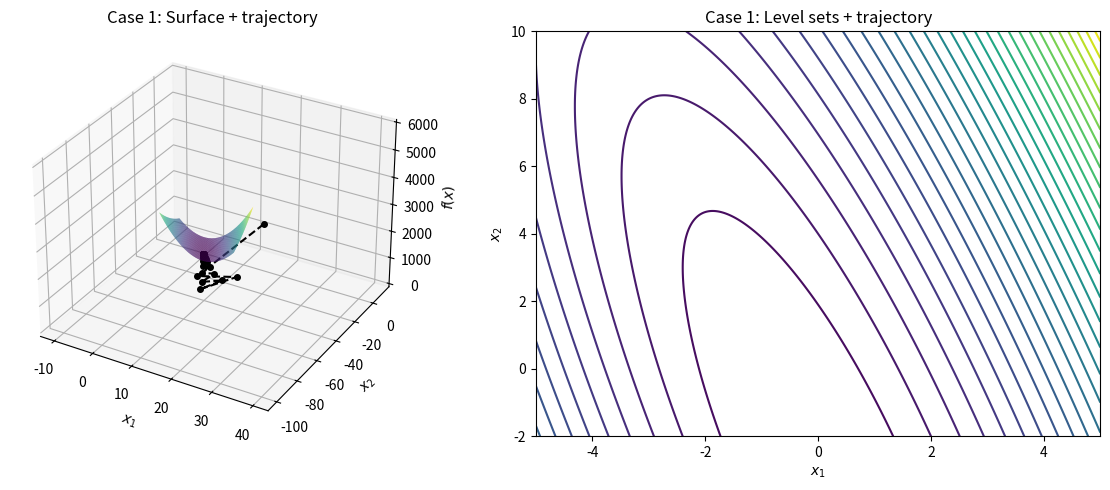
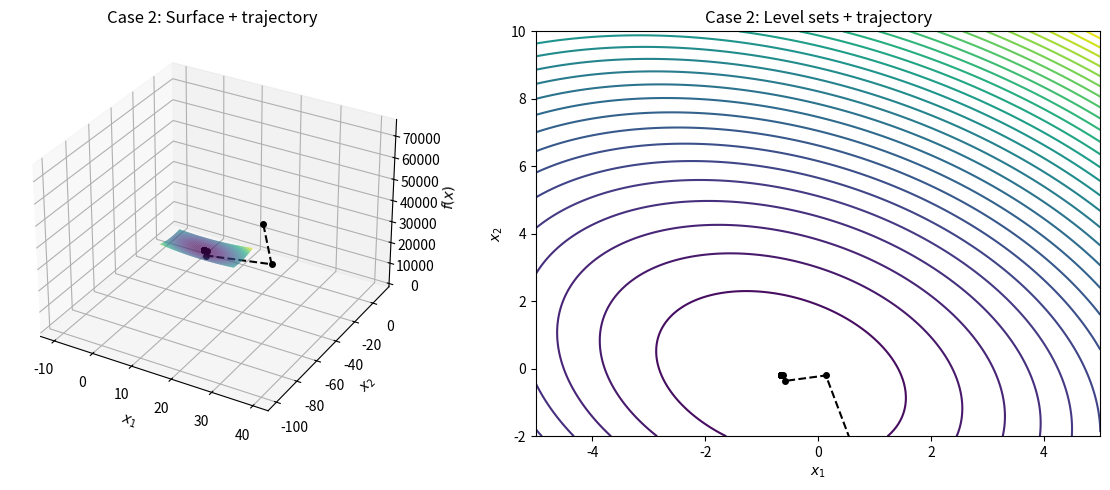

The matplotlib source for these figures, in order:
import numpy as np
import matplotlib.pyplot as plt
from mpl_toolkits.mplot3d import Axes3D


EPSILON = 1e-6
MAX_ITER = 100000

X1_MIN, X1_MAX = -5, 5
X2_MIN, X2_MAX = -2, 10


def f_quadratic(x, Q, C):
    x = np.asarray(x, dtype=float).reshape(-1, 1)
    Q = np.asarray(Q, dtype=float)
    C = np.asarray(C, dtype=float).reshape(-1, 1)
    return float(0.5 * (x.T @ Q @ x) + (C.T @ x) + 10.0)


def grad_quadratic(x, Q, C):
    x = np.asarray(x, dtype=float).reshape(-1, 1)
    Q = np.asarray(Q, dtype=float)
    C = np.asarray(C, dtype=float).reshape(-1, 1)
    # For symmetric Q: ∇f = Qx + C
    return (Q @ x + C).ravel()


def find_stepsize_exact(d, Q):
    d = np.asarray(d, dtype=float).ravel()
    Q = np.asarray(Q, dtype=float)
    denom = float(d.T @ Q @ d)
    if denom <= 0:
        return 0.0
    return float((d.T @ d) / denom)


def gradient_descent_quadratic(x0, Q, C, epsilon=EPSILON, max_iter=MAX_ITER, label=""):
    x = np.asarray(x0, dtype=float).ravel()

    xs = [x.copy()]
    fs = [f_quadratic(x, Q, C)]

    k = 0
    print(f"\n=== Gradient Descent: {label} ===")
    print("k | x1k | x2k | d1k | d2k | norm(dk)2 | αk | f(xk)")
    while k < max_iter:
        d = -grad_quadratic(x, Q, C)
        norm_d = np.linalg.norm(d)

        if norm_d < epsilon:
            print("Converged: ||dk|| < ε")
            print(
                f"{k} | {x[0]:.6f} | {x[1]:.6f} | {d[0]:.6f} | {d[1]:.6f} | "
                f"{norm_d:.6f} | -- | {f_quadratic(x, Q, C):.6f}"
            )
            break

        alpha = find_stepsize_exact(d, Q)
        xk = x.copy()
        print(
            f"{k} | {xk[0]:.6f} | {xk[1]:.6f} | {d[0]:.6f} | {d[1]:.6f} | "
            f"{norm_d:.6f} | {alpha:.6f} | {f_quadratic(xk, Q, C):.6f}"
        )

        x = x + alpha * d
        xs.append(x.copy())
        fs.append(f_quadratic(x, Q, C))
        k += 1

    return np.array(xs), np.array(fs)


def make_surface_grid(Q, C, x1_range=(-10, 10), x2_range=(-10, 10), n=300):
    x1 = np.linspace(x1_range[0], x1_range[1], n)
    x2 = np.linspace(x2_range[0], x2_range[1], n)
    X1, X2 = np.meshgrid(x1, x2)

    q11, q12 = Q[0, 0], Q[0, 1]
    q21, q22 = Q[1, 0], Q[1, 1]
    c1, c2 = C[0], C[1]

    Z = 0.5 * (q11 * X1**2 + (q12 + q21) * X1 * X2 + q22 * X2**2) + c1 * X1 + c2 * X2 + 10
    return X1, X2, Z


def plot_case(xs, fs, Q, C, title_prefix):
    # 3D surface grid
    X1, X2, Z = make_surface_grid(Q, C, x1_range=(-10, 10), x2_range=(-10, 10), n=300)

    # 2D contour grid
    C1, C2, CZ = make_surface_grid(Q, C, x1_range=(X1_MIN, X1_MAX), x2_range=(X2_MIN, X2_MAX), n=400)

    fig = plt.figure(figsize=(12, 5))

    # 3D surface + trajectory
    ax3d = fig.add_subplot(1, 2, 1, projection="3d")
    ax3d.plot_surface(X1, X2, Z, cmap="viridis", edgecolor="none", alpha=0.9)
    ax3d.plot(xs[:, 0], xs[:, 1], fs, "--o", color="k", markersize=4, linewidth=1.5)
    ax3d.set_xlabel(r"$x_1$")
    ax3d.set_ylabel(r"$x_2$")
    ax3d.set_zlabel(r"$f(x)$")
    ax3d.set_title(f"{title_prefix}: Surface + trajectory")

    # 2D contour + trajectory
    ax2d = fig.add_subplot(1, 2, 2)
    ax2d.contour(C1, C2, CZ, levels=30)
    ax2d.plot(xs[:, 0], xs[:, 1], "--o", color="k", markersize=4, linewidth=1.5)
    ax2d.set_xlim(X1_MIN, X1_MAX)
    ax2d.set_ylim(X2_MIN, X2_MAX)
    ax2d.set_xlabel(r"$x_1$")
    ax2d.set_ylabel(r"$x_2$")
    ax2d.set_title(f"{title_prefix}: Level sets + trajectory")

    plt.tight_layout()
    plt.show()


def main():
    x0 = np.array([40.0, -100.0])
    C = np.array([14.0, 6.0])

    # Case 1
    Q1 = np.array([[20.0, 5.0], [5.0, 2.0]])
    xs1, fs1 = gradient_descent_quadratic(
        x0=x0, Q=Q1, C=C, epsilon=EPSILON, label="Case 1: Q=[[20,5],[5,2]]"
    )
    plot_case(xs1, fs1, Q1, C, "Case 1")

    # Case 2
    Q2 = np.array([[20.0, 5.0], [5.0, 16.0]])
    xs2, fs2 = gradient_descent_quadratic(
        x0=x0, Q=Q2, C=C, epsilon=EPSILON, label="Case 2: Q=[[20,5],[5,16]]"
    )
    plot_case(xs2, fs2, Q2, C, "Case 2")


if __name__ == "__main__":
    main()
